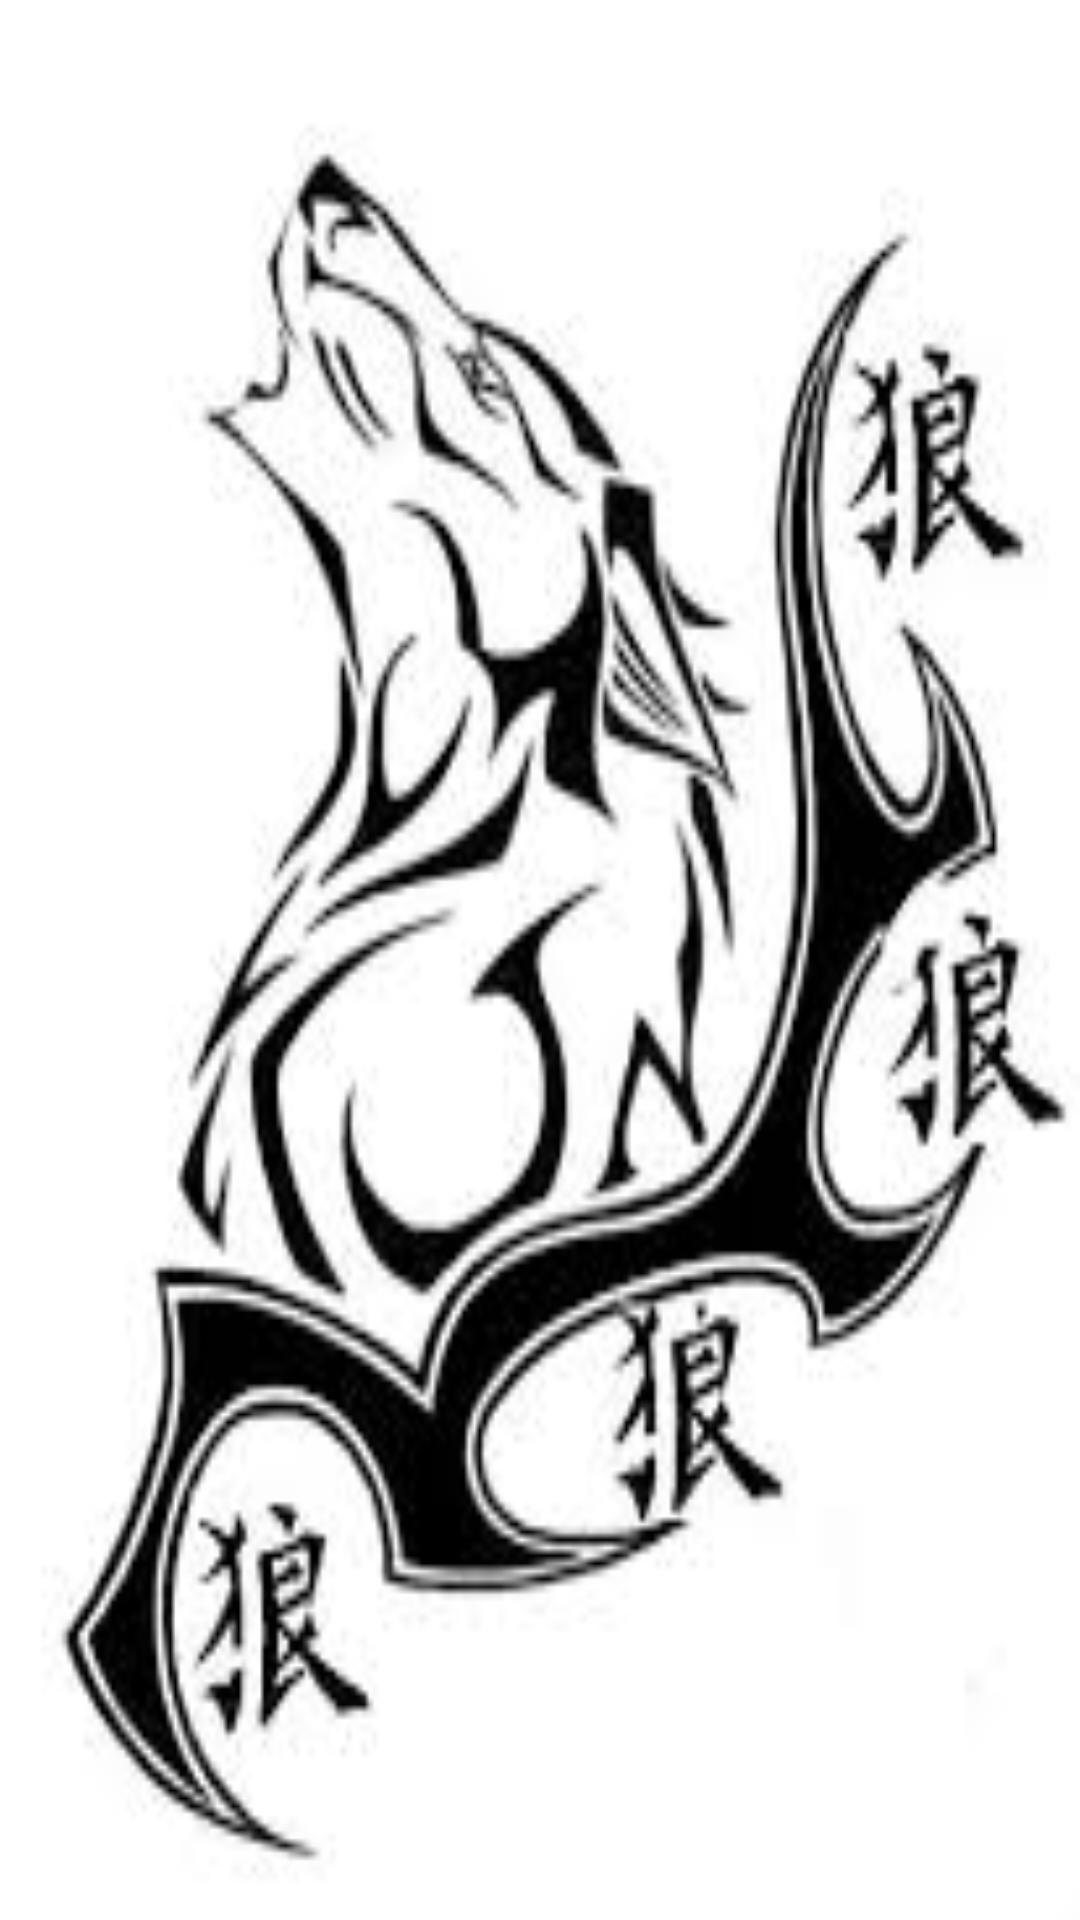

Reconstruct the res/layout file that produces this screen, plus the resources it refers to.
<!-- AndroidManifest.xml: application theme AppTheme -->
<!-- res/layout/activity_splash.xml -->
<?xml version="1.0" encoding="utf-8"?>
<android.support.constraint.ConstraintLayout xmlns:android="http://schemas.android.com/apk/res/android"
    xmlns:app="http://schemas.android.com/apk/res-auto"
    xmlns:tools="http://schemas.android.com/tools"
    android:id="@+id/activity_splash"
    android:layout_width="match_parent"

    android:layout_height="match_parent"
    android:background="@drawable/screm"
    tools:context="com.example.gunna.vocales.Splash">

</android.support.constraint.ConstraintLayout>
<!-- resources referenced by this layout -->
<resources>
  <!-- drawable screm: jpg bitmap (drawable, 9800 bytes) -->
  <style name="AppTheme" parent="Theme.AppCompat.Light.DarkActionBar">
          
  
          <item name="colorAccent">@color/colorAccent</item>
          <item name="colorPrimary">@color/colorPrimary</item>
      </style>
  <!-- not gathered from this repository: default colours our renderer supplied (Android Studio template values) -->
  <color name="colorPrimary">#FF6200EE</color>
  <color name="colorAccent">#FF03DAC5</color>
</resources>
